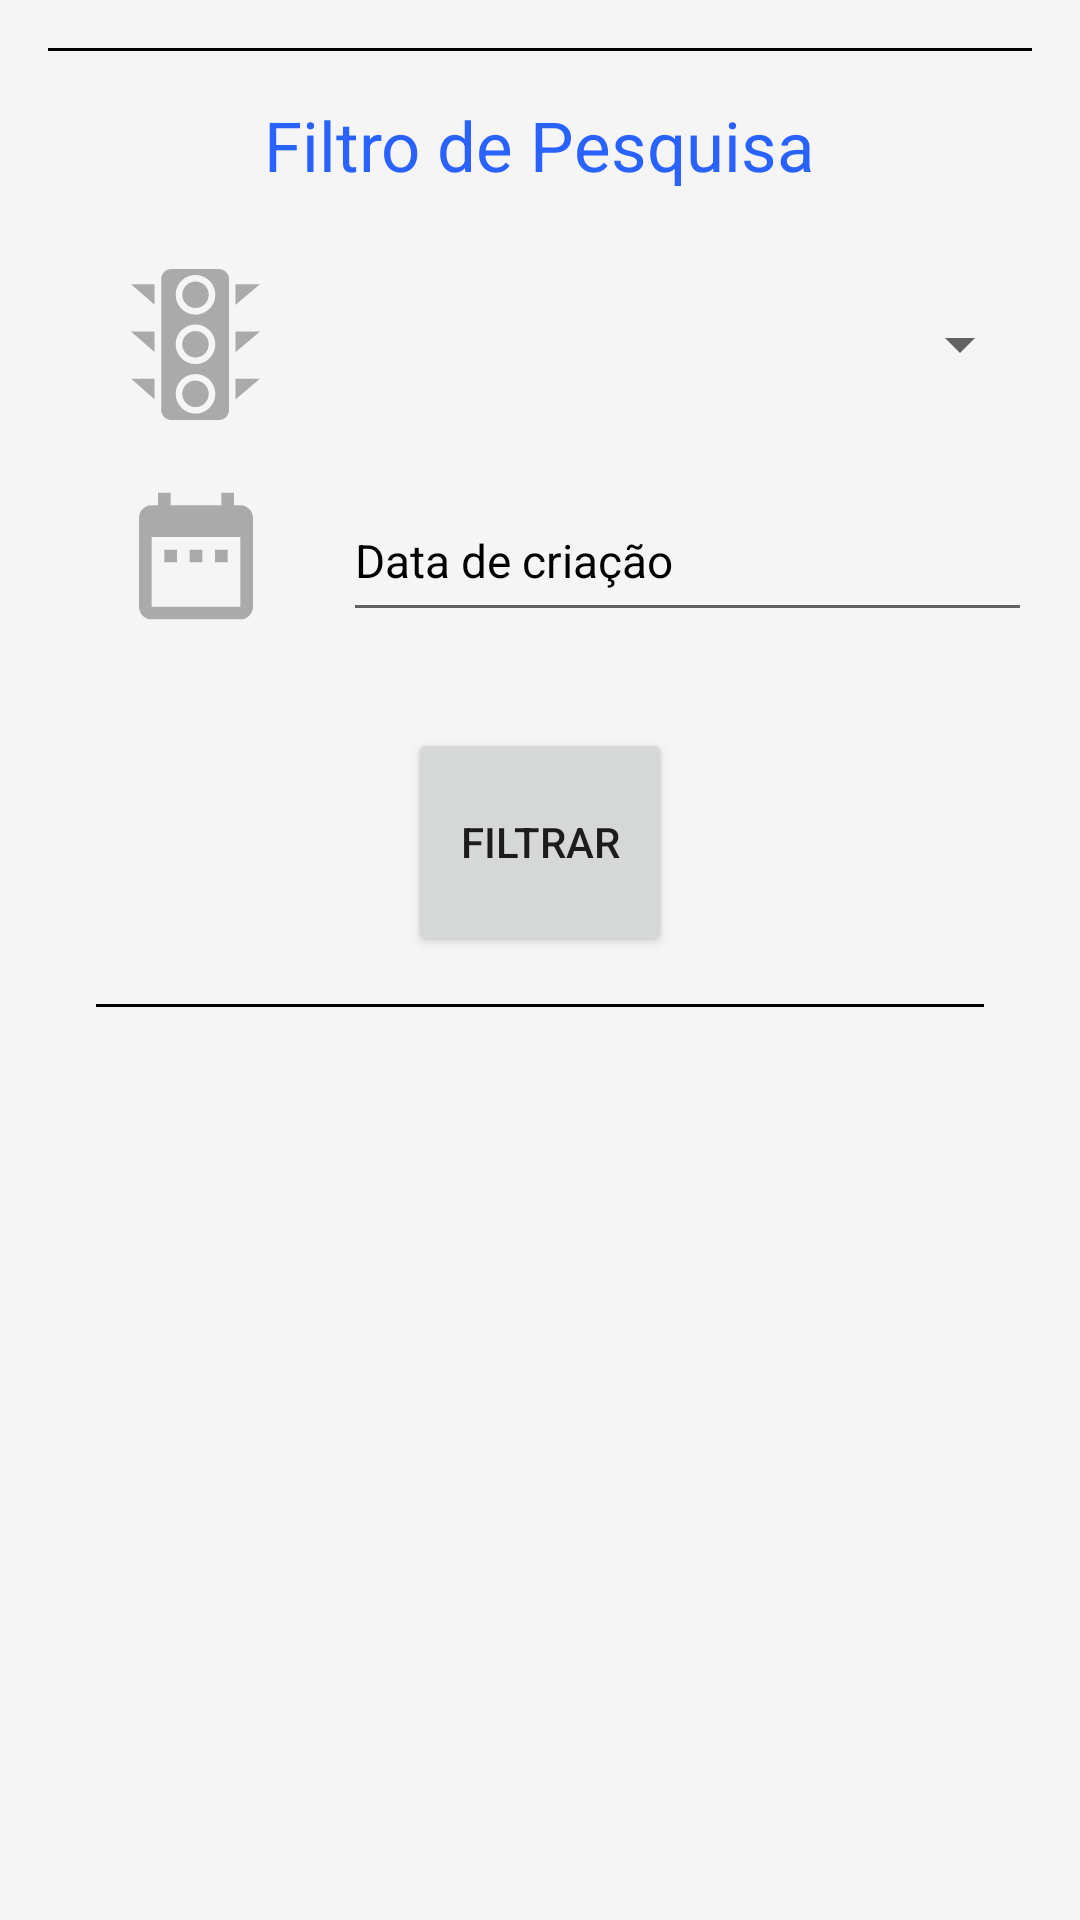

The Android layout XML behind this screen, and the referenced resources:
<!-- AndroidManifest.xml: application theme AppTheme -->
<!-- res/layout/activity_header_filtro_pesquisa_home.xml -->
<?xml version="1.0" encoding="utf-8"?>
<LinearLayout xmlns:android="http://schemas.android.com/apk/res/android"
    xmlns:app="http://schemas.android.com/apk/res-auto"
    android:id="@+id/layoutLinearAtivAdd"
    android:layout_width="fill_parent"
    android:layout_height="wrap_content"
    android:orientation="vertical"
    android:weightSum="1.00">

    <View
        android:layout_width="match_parent"
        android:layout_height="1dp"
        android:layout_margin="16dp"
        android:background="@android:color/black" />

    <TextView
        android:layout_width="wrap_content"
        android:layout_height="wrap_content"
        android:layout_gravity="center"
        android:text="Filtro de Pesquisa"
        android:textSize="23sp"
        android:textColor="#2962FF"/>

    <LinearLayout
        android:layout_width="match_parent"
        android:layout_height="0dp"
        android:layout_margin="16dp"
        android:layout_weight="0.50"
        android:orientation="vertical"
        android:weightSum="1.00">


        <LinearLayout
            android:layout_width="match_parent"
            android:layout_height="0dp"
            android:layout_weight="0.60"
            android:orientation="vertical"
            android:weightSum="1.00">


            <LinearLayout
                android:layout_width="match_parent"
                android:layout_height="0dp"
                android:layout_marginTop="10dp"
                android:layout_weight="0.38"
                android:orientation="horizontal"
                android:weightSum="1.0">

                <ImageView
                    android:layout_width="0dp"
                    android:layout_height="match_parent"
                    android:layout_weight="0.30"
                    android:src="@drawable/ic_traffic_light" />

                <Spinner
                    android:id="@+id/status_spinner_atividade_add"
                    android:layout_width="0dp"
                    android:layout_height="match_parent"
                    android:layout_weight="0.70" />
            </LinearLayout>

            <LinearLayout
                android:layout_width="match_parent"
                android:layout_height="0dp"
                android:layout_marginTop="20dp"
                android:layout_weight="0.38"
                android:orientation="horizontal"
                android:weightSum="1.0">

                <ImageView
                    android:layout_width="0dp"
                    android:layout_height="match_parent"
                    android:layout_weight="0.30"
                    android:src="@drawable/ic_date_calendar" />

                <EditText
                    android:id="@+id/data_criacao_add_ativ"
                    android:layout_width="0dp"
                    android:layout_height="match_parent"
                    android:layout_weight="0.70"
                    android:focusable="false"
                    android:hint="Data de criação"
                    android:textColorHint="@android:color/black"
                    android:textSize="15.3sp" />
            </LinearLayout>

        </LinearLayout>

        <LinearLayout
            android:layout_width="match_parent"
            android:layout_height="0dp"
            android:layout_weight="0.40"
            android:orientation="vertical">

            <Button
                android:id="@+id/btn_filtrar_atividade_add"
                android:layout_width="wrap_content"
                android:layout_height="wrap_content"
                android:layout_gravity="center"
                android:layout_weight="0.40"
                android:gravity="center"
                android:text="@string/pesquisar_atividade" />

            <View
                android:layout_width="match_parent"
                android:layout_height="1dp"
                android:layout_margin="16dp"
                android:background="@android:color/black" />
        </LinearLayout>

    </LinearLayout>
</LinearLayout>
<!-- resources referenced by this layout -->
<resources>
  <!-- drawable ic_date_calendar (drawable) -->
  <vector xmlns:android="http://schemas.android.com/apk/res/android"
          android:width="24dp"
          android:height="24dp"
          android:viewportWidth="24.0"
          android:viewportHeight="24.0"
          android:tint="@android:color/darker_gray">
      <path
          android:fillColor="#FF000000"
          android:pathData="M9,11L7,11v2h2v-2zM13,11h-2v2h2v-2zM17,11h-2v2h2v-2zM19,4h-1L18,2h-2v2L8,4L8,2L6,2v2L5,4c-1.11,0 -1.99,0.9 -1.99,2L3,20c0,1.1 0.89,2 2,2h14c1.1,0 2,-0.9 2,-2L21,6c0,-1.1 -0.9,-2 -2,-2zM19,20L5,20L5,9h14v11z"/>
  </vector>
  <!-- drawable ic_traffic_light (drawable) -->
  <vector android:height="24dp" android:viewportHeight="369.0"
      android:viewportWidth="369.0" android:width="24dp" xmlns:android="http://schemas.android.com/apk/res/android" android:tint="@android:color/darker_gray">
      <path android:fillColor="#FF000000" android:pathData="M184.5,305.1m-32.3,0a32.3,32.3 0,1 1,64.6 0a32.3,32.3 0,1 1,-64.6 0"/>
      <path android:fillColor="#FF000000" android:pathData="M84.5,87.5l0,-50.5l-57.5,0z"/>
      <path android:fillColor="#FF000000" android:pathData="M84.5,203.1l0,-50.1l-57.5,0z"/>
      <path android:fillColor="#FF000000" android:pathData="M282.5,37l0,50.5l59.5,-50.5z"/>
      <path android:fillColor="#FF000000" android:pathData="M282.5,153l0,50.1l59.5,-50.1z"/>
      <path android:fillColor="#FF000000" android:pathData="M84.5,318.7l0,-50.7l-57.5,0z"/>
      <path android:fillColor="#FF000000" android:pathData="M184.5,62.9m-32.3,0a32.3,32.3 0,1 1,64.6 0a32.3,32.3 0,1 1,-64.6 0"/>
      <path android:fillColor="#FF000000" android:pathData="M241.5,0C241.5,0 241.5,0 241.5,0H125.5C111.7,0 100.5,11.2 100.5,25c0,0 0,0 0,0v319c-0,13.8 11.2,25 25,25c0,0 0,0 0,0h116c13.8,0 25,-11.2 25,-25c0,0 0,-0 0,-0V25C266.5,11.2 255.3,0 241.5,0zM232.8,305.1c-0,26.7 -21.6,48.3 -48.3,48.3c-26.7,0 -48.3,-21.6 -48.3,-48.3c0,-26.7 21.6,-48.3 48.3,-48.3C211.2,256.7 232.8,278.4 232.8,305.1C232.8,305.1 232.8,305.1 232.8,305.1zM184.5,232.3L184.5,232.3c-26.7,0 -48.3,-21.6 -48.3,-48.3c0,-26.7 21.6,-48.3 48.3,-48.3c26.7,0 48.3,21.6 48.3,48.3C232.8,210.7 211.2,232.3 184.5,232.3zM184.5,111.3c-26.7,0 -48.3,-21.6 -48.3,-48.3c0,-26.7 21.6,-48.3 48.3,-48.3c26.7,0 48.3,21.6 48.3,48.3C232.8,89.6 211.2,111.2 184.5,111.3z"/>
      <path android:fillColor="#FF000000" android:pathData="M282.5,268l0,50.7l59.5,-50.7z"/>
      <path android:fillColor="#FF000000" android:pathData="M184.5,184m-32.3,0a32.3,32.3 0,1 1,64.6 0a32.3,32.3 0,1 1,-64.6 0"/>
  </vector>
  <string name="pesquisar_atividade">Filtrar</string>
  <style name="AppTheme" parent="Theme.AppCompat.Light.DarkActionBar">
          
          <item name="colorPrimary">@color/colorPrimary</item>
          <item name="colorPrimaryDark">@color/colorPrimaryDark</item>
          <item name="colorAccent">@color/colorAccent</item>
          <item name="android:windowBackground">@color/window_background</item>
          <item name="windowActionModeOverlay">true</item>
      </style>
  <color name="colorPrimary">#37474f</color>
  <color name="colorPrimaryDark">#102027</color>
  <color name="colorAccent">#f57f17</color>
  <color name="window_background">#F5F5F5</color>
</resources>
